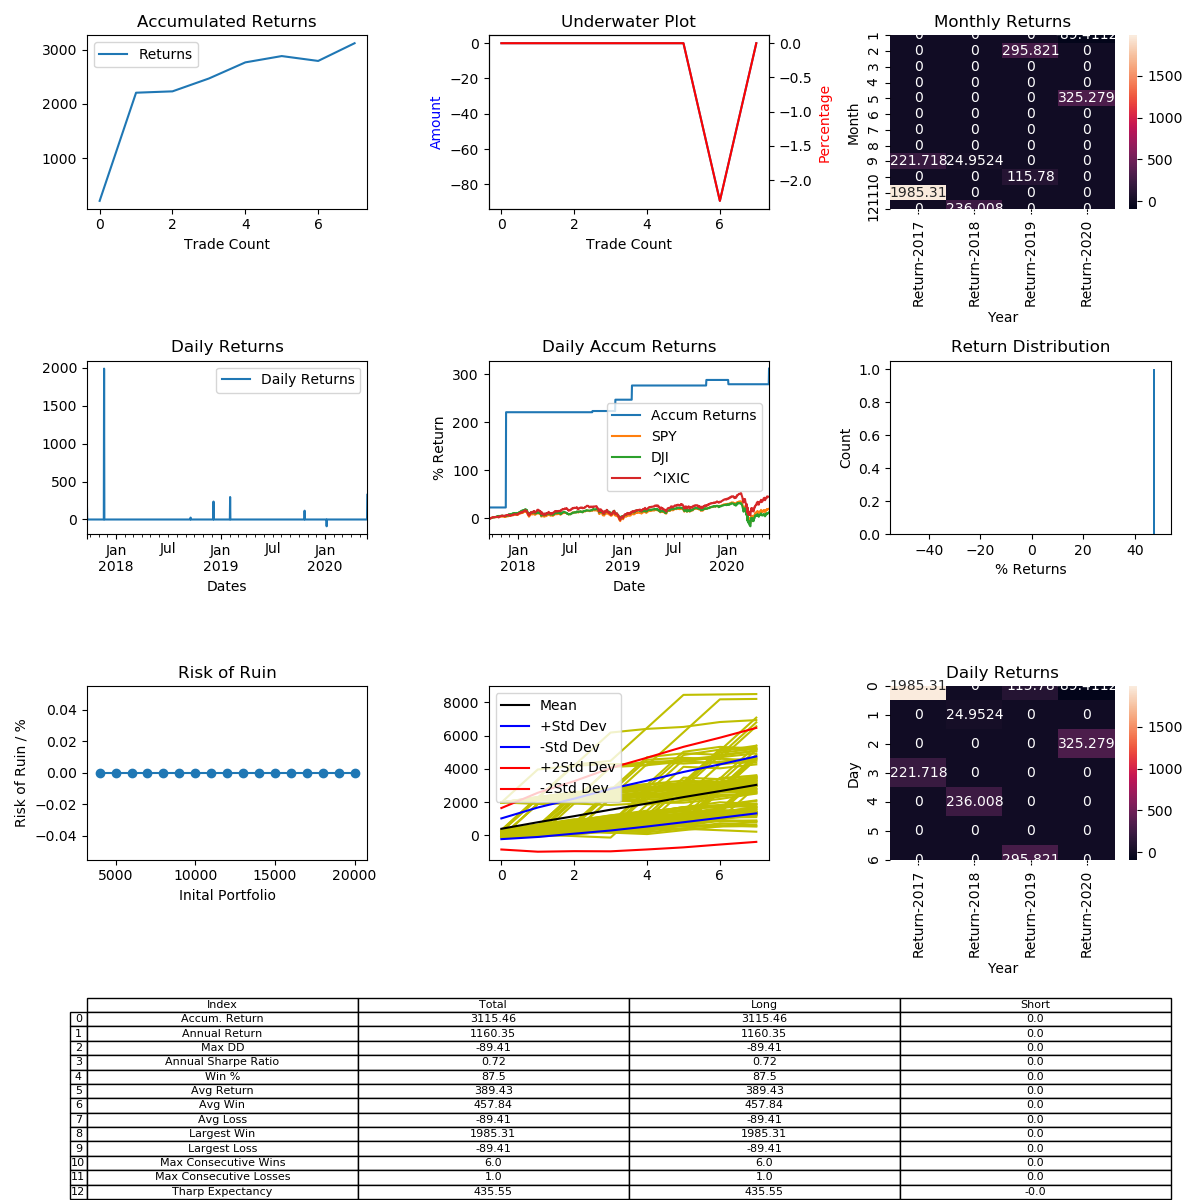

The table this chart was drawn from, first rows:
, Entry Time, Exit Time, Symbol, Direction, Entry, Exit
0, 2017-09-21 08:00:00, 2017-10-29 20:00:00, LTCUSD, LONG, 46.32, 56.59
1, 2017-11-20 12:00:00, 2018-02-27 20:00:00, LTCUSD, LONG, 72.15, 215.4
2, 2018-09-18 08:00:00, 2018-11-06 08:00:00, LTCUSD, LONG, 52.5, 53.81
3, 2018-12-07 16:00:00, 2019-01-23 16:00:00, LTCUSD, LONG, 25.55, 31.58
4, 2019-02-03 08:00:00, 2019-02-05 08:00:00, LTCUSD, LONG, 33.5, 43.41
5, 2019-10-21 16:00:00, 2019-11-13 04:00:00, LTCUSD, LONG, 54.5, 60.81
6, 2020-01-07 04:00:00, 2020-04-23 00:00:00, LTCUSD, LONG, 45.52, 41.45
7, 2020-05-27 20:00:00, 2020-08-26 20:00:00, LTCUSD, LONG, 43.87, 58.14
